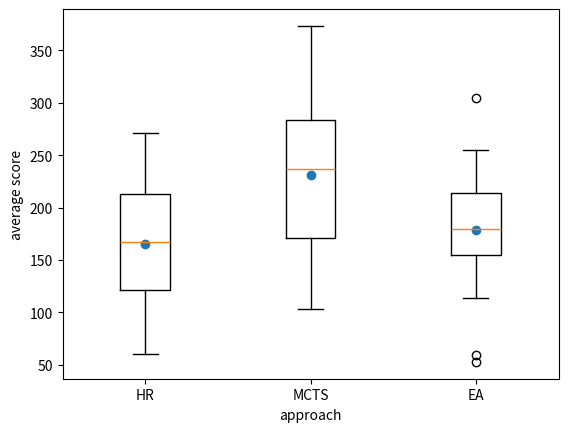

Here is the Python script that generated this plot:
import matplotlib.pyplot as plt
import numpy as np


x = [
[221.99,160.59,221.44,110.78,182.38,251.45,176.39,250.58,166,70.29,271.07,128.48,154.47,159.94,118.96,182.48,90,86.13,168.52,231.1,188.68,168.93,183.77,67.9,240.28,139.76,85.33,250.57,162.77,60.37],
[290.67,129.66,266.1,310.32,160.05,161.24,373.25,251.72,271.28,182.76,175.15,239.31,174.06,284.77,194.7,364.42,233.57,170.08,159.55,234.01,128.69,103.69,253.67,114.57,354.21,278.29,291.9,181.65,323.98,263.27],
[52.83,216.44,181.67,215.14,123.83,205.62,224.85,304.66,148.72,208.65,197.61,165.2,113.48,194.44,164.89,218.57,226.18,198.39,177.92,164.26,131.36,59,254.8,156.73,154.72,209.97,166.61,215.53,124.64,173.23]
]



ax1 = plt.subplot()
ax1.boxplot(x)
#ax1.set_ylim([0.45, 0.6])
plt.xlabel('approach')
plt.ylabel('average score')

means = [np.mean(px) for px in x]
plt.xticks((1,2,3),('HR', 'MCTS', 'EA'))
plt.scatter([1,2,3], means)

#plt.boxplot(x)
plt.show()




